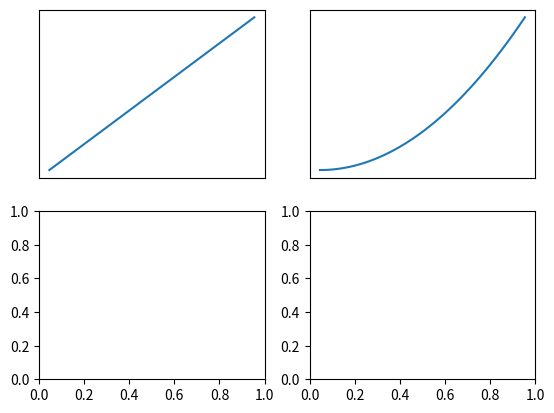
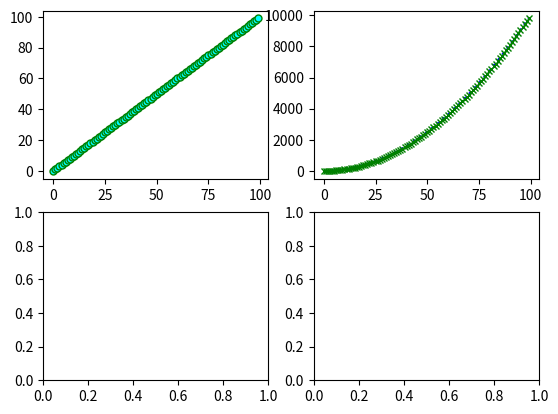

These figures' Python source, in order:
# a subplot is a plot which is inside a "figure"
# a figure can contain multiple "plots"
# a figure is like a canvas and plots are like diagram 
# we can create multiple "mountains", "houses" in our drawing sheet 
# similarly we can create multiple plots inside a figure


import numpy as np 
import matplotlib.pyplot as plt 

# when we call the "plt.subplot()" function it generally accepts 2 values (or more arguments for customizations)
# the general arguments for "subplot" is say Ax and Ay 
# if we do subplot(2,2) we get 4 graphs say 2 rows and 2 cols so 4 graphs (not the actu defination but easy for understanding)

# if we do subplot(1,2) then we get 1 row and 2 cols so 2 graphs 

###################################### CREATING A SUBPLOT #########################################
# use the function "plt.subplots()" REMEMBER ITS "subplots" NOT "subplot"

# Before we start plotting a subplot a Axes is considered 1 graph 
# the graphs lets say for subplot(2,2) is given below 

'''
    📊      📊
    (0,0)   (0,1)

    📊      📊
    (1,0)   (1,1)

basically similar to how we do indexing on a 2-D multi dimensional array and how we access it 

'''

# the result of a subplot or what it returns is a tuple( REMEMBER THEY ARE IMMUTABLE )
# the tuple contains a figure object and a 2-D numpy array of axes object 

val_x1 = np.array(range(0,100))
val_y1 = np.array(range(0,100))
# this graph should be a straight line 

val_x2 = np.array(range(0,100))
val_y2 = val_x2**2 # will automaticaly be numpy array since duhh faster 
# this one should be exponential increasing

figure, axes = plt.subplots(2,2)
# we basically are storing our "canvas" and our "plots" basically we are creaitng an np 2D array contianing 4 plots so we can access them like normal 2D arrays

############# PLOTTING SUBPLOT 1 (0,0)

axes[0,0].plot(val_x1,val_y1)
axes[0,0].set_xticks([])
axes[0,0].set_yticks([])

axes[0,1].plot(val_x2, val_y2)
axes[0,1].set_xticks([])
axes[0,1].set_yticks([])

##### IMPORTANT NOTICE: WHEN WE WANT TO CHANGE THE TICKS WHEN WORKING WITH MULTIPLE PLOTS WE CAN DO 
#PLOT1.set_xticks() and so on 
# here since our plot1 is basically a value in a numpy array so we access that value first by axes[indx1, indx2]

plt.show()

##################################### CUSTOMIZING THE SUBPLOTS ###########################

# customizing plots is as simple as customizing normal plots (refer to "plot_customization.py")

# to customize the subplots 
# first access those subplots in the 2-D numpy array 
# then just pass in the arguments say subplot_style 
# the arguments for customizing is same as normal plots 

subplot_style = dict(
                    marker="o",ms=5,mec="green", mfc="cyan", # marker specifications
                    ls = "dashed",lw=2,c= "black" # line specifications
                    )    

# now we can just put those specification while we plot those 


subplot_style2 = subplot_style | {"c" : "blue",
                                  "ls" : "dotted",
                                   "marker" : "x" }

figure2, axes2 = plt.subplots(2,2)

axes2[0,0].plot(val_x1, val_y1, **subplot_style)
axes2[0,1].plot(val_x2, val_y2, **subplot_style2)

plt.show()


####### IMPORTANT NOTICE WHEN WE DO axes[0,0].plot(val_x1, val_y1, **subplot_style) {the original one we are trying to modify}
# THAT WILL NOT BE MODIFIED IT WILL JUST CREATE A NEW LINE ON TOP OF THE ORIGINAL SO WE WONT BE ABLE TO SEE THE CHANGES 
# TO BYPASS THIS WE CREATE AN ENTIRELY NEW FIGURE AND AXES OBJECT BASICALLY A NEW "CANVAS" TO SHOW CUSTOMIZATION OF SUBPLOTS 

# we arent changing the original object we are creating a new "line" on top of the original not changing hte original 

####################### CONGRATS THE CONFUSING PART AND THIS MODULE IS COMPLETED ##############################
